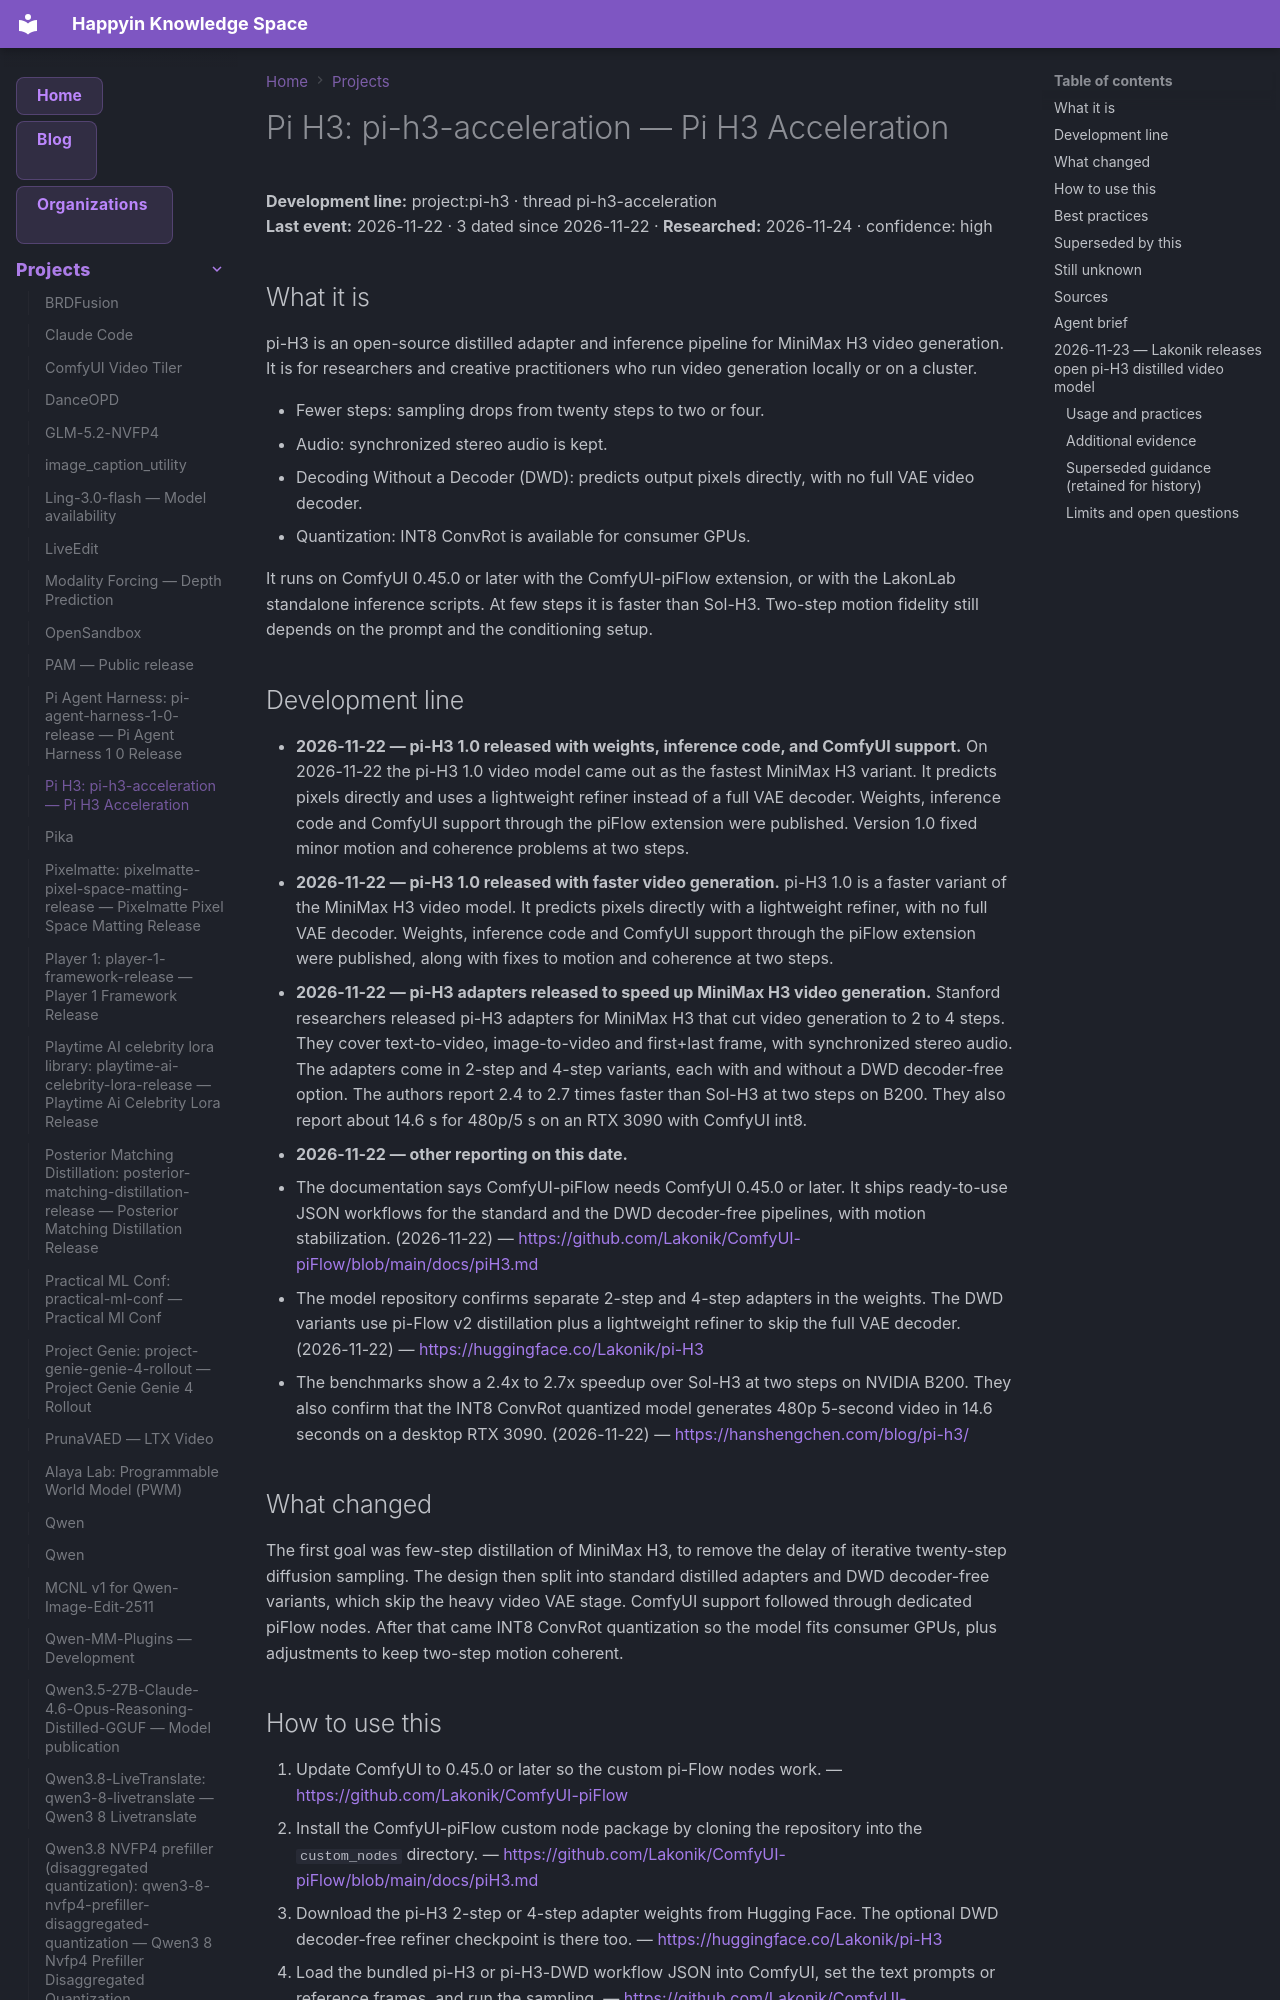

repository: AnastasiyaW/knowledge-space · page: projects/pi-h3/index.html · generator: mkdocs

---
title: "Pi H3: pi-h3-acceleration — Pi H3 Acceleration"
category: "projects"
date: 2026-11-22
tags: ["pi-h3", "pi-h3-acceleration", "project"]
aliases: ["Pi H3: pi-h3-acceleration"]
---

# Pi H3: pi-h3-acceleration — Pi H3 Acceleration

**Development line:** project:pi-h3 · thread pi-h3-acceleration  
**Last event:** 2026-11-22 · 3 dated since 2026-11-22 · **Researched:** 2026-11-24 · confidence: high

## What it is

pi-H3 is an open-source distilled adapter and inference pipeline for MiniMax H3 video generation. It is for researchers and creative practitioners who run video generation locally or on a cluster.

- Fewer steps: sampling drops from twenty steps to two or four.
- Audio: synchronized stereo audio is kept.
- Decoding Without a Decoder (DWD): predicts output pixels directly, with no full VAE video decoder.
- Quantization: INT8 ConvRot is available for consumer GPUs.

It runs on ComfyUI 0.45.0 or later with the ComfyUI-piFlow extension, or with the LakonLab standalone inference scripts. At few steps it is faster than Sol-H3. Two-step motion fidelity still depends on the prompt and the conditioning setup.

## Development line

- **2026-11-22 — pi-H3 1.0 released with weights, inference code, and ComfyUI support.** On 2026-11-22 the pi-H3 1.0 video model came out as the fastest MiniMax H3 variant. It predicts pixels directly and uses a lightweight refiner instead of a full VAE decoder. Weights, inference code and ComfyUI support through the piFlow extension were published. Version 1.0 fixed minor motion and coherence problems at two steps.
- **2026-11-22 — pi-H3 1.0 released with faster video generation.** pi-H3 1.0 is a faster variant of the MiniMax H3 video model. It predicts pixels directly with a lightweight refiner, with no full VAE decoder. Weights, inference code and ComfyUI support through the piFlow extension were published, along with fixes to motion and coherence at two steps.
- **2026-11-22 — pi-H3 adapters released to speed up MiniMax H3 video generation.** Stanford researchers released pi-H3 adapters for MiniMax H3 that cut video generation to 2 to 4 steps. They cover text-to-video, image-to-video and first+last frame, with synchronized stereo audio. The adapters come in 2-step and 4-step variants, each with and without a DWD decoder-free option. The authors report 2.4 to 2.7 times faster than Sol-H3 at two steps on B200. They also report about 14.6 s for 480p/5 s on an RTX 3090 with ComfyUI int8.
- **2026-11-22 — other reporting on this date.**
  - The documentation says ComfyUI-piFlow needs ComfyUI 0.45.0 or later. It ships ready-to-use JSON workflows for the standard and the DWD decoder-free pipelines, with motion stabilization. (2026-11-22) — <https://github.com/Lakonik/ComfyUI-piFlow/blob/main/docs/piH3.md>
  - The model repository confirms separate 2-step and 4-step adapters in the weights. The DWD variants use pi-Flow v2 distillation plus a lightweight refiner to skip the full VAE decoder. (2026-11-22) — <https://huggingface.co/Lakonik/pi-H3>
  - The benchmarks show a 2.4x to 2.7x speedup over Sol-H3 at two steps on NVIDIA B200. They also confirm that the INT8 ConvRot quantized model generates 480p 5-second video in 14.6 seconds on a desktop RTX 3090. (2026-11-22) — <https://hanshengchen.com/blog/pi-h3/>

## What changed

The first goal was few-step distillation of MiniMax H3, to remove the delay of iterative twenty-step diffusion sampling. The design then split into standard distilled adapters and DWD decoder-free variants, which skip the heavy video VAE stage. ComfyUI support followed through dedicated piFlow nodes. After that came INT8 ConvRot quantization so the model fits consumer GPUs, plus adjustments to keep two-step motion coherent.
